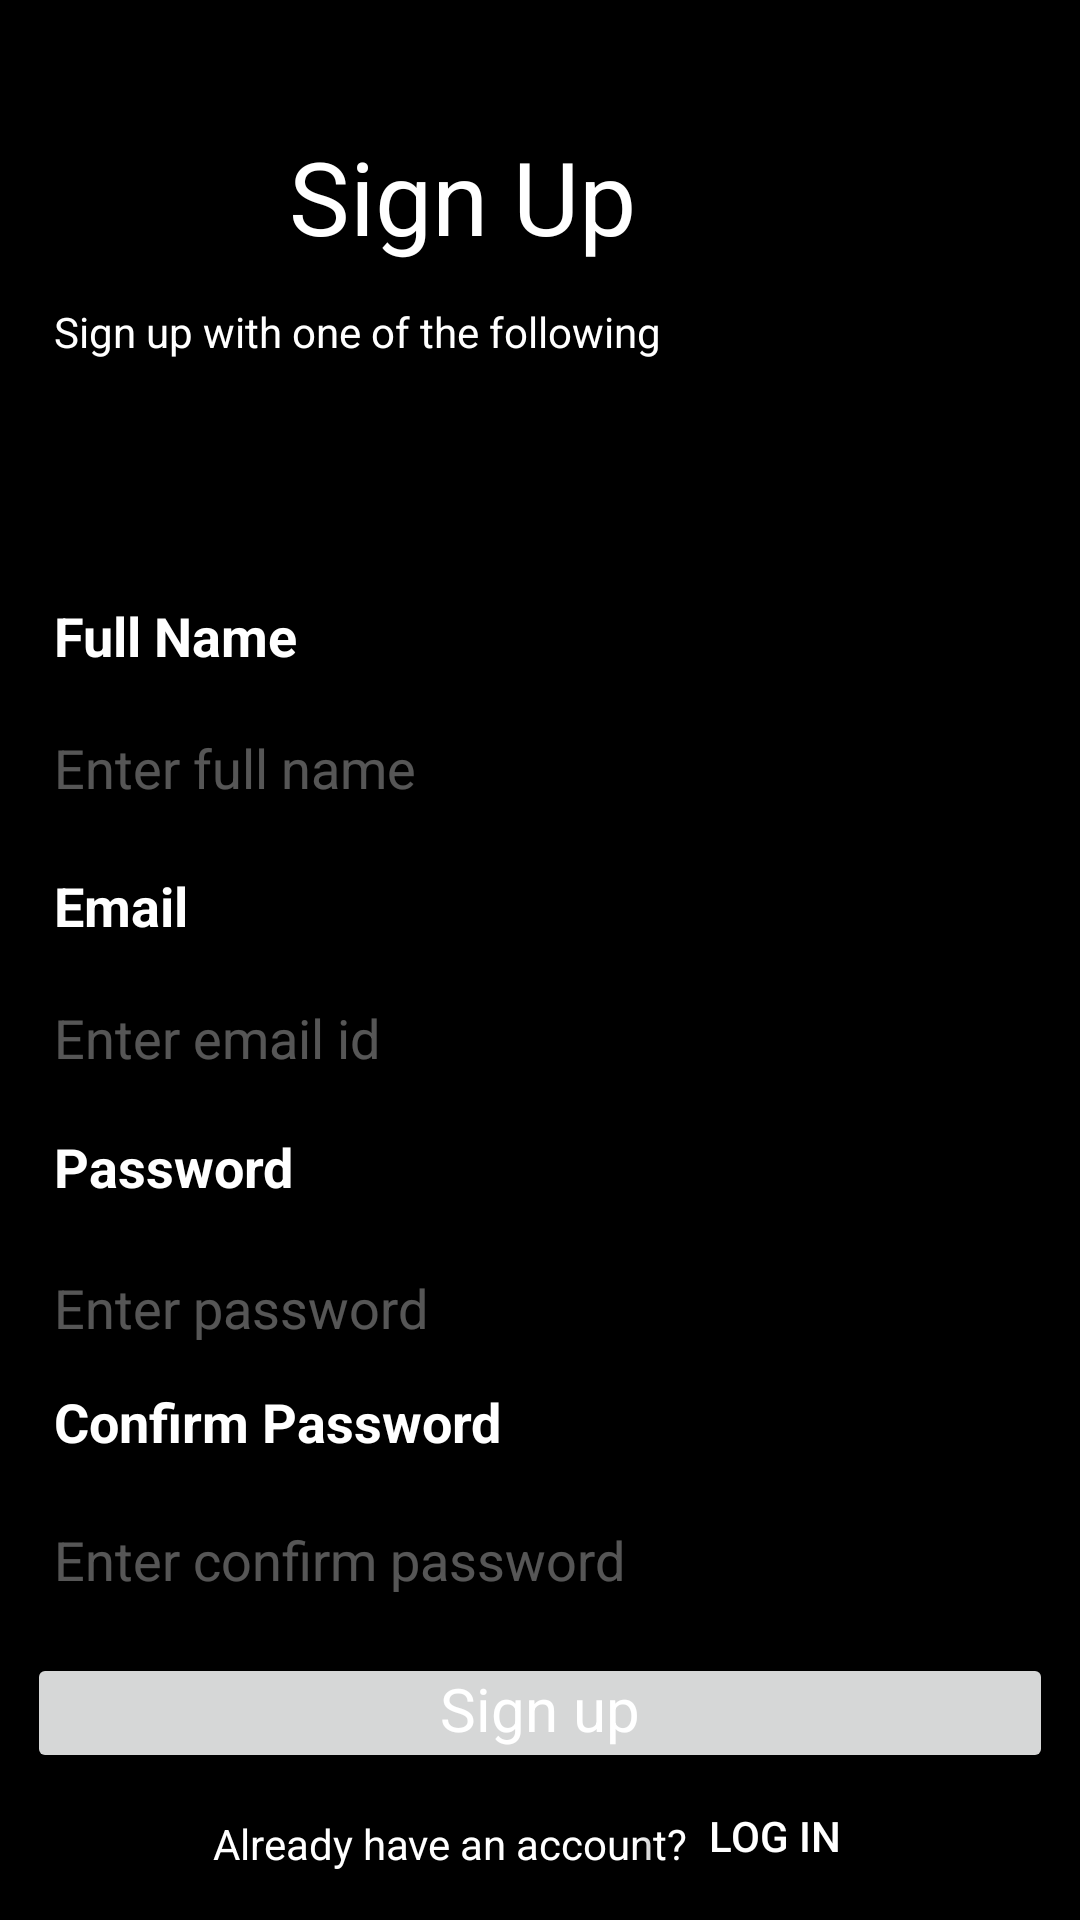

Produce the Android XML layout that renders to this screen, including the resource entries it uses.
<!-- AndroidManifest.xml: application theme Theme.MiniProjectApp -->
<!-- res/layout/activity_sign_up.xml -->
<?xml version="1.0" encoding="utf-8"?>
<RelativeLayout xmlns:android="http://schemas.android.com/apk/res/android"
    xmlns:app="http://schemas.android.com/apk/res-auto"
    xmlns:tools="http://schemas.android.com/tools"
    android:layout_width="match_parent"
    android:layout_height="match_parent"
    tools:context=".SignUp"
    android:background="@color/black">

    <TextView
        android:id="@+id/textView3"
        android:layout_width="wrap_content"
        android:layout_height="wrap_content"
        android:layout_alignParentEnd="true"
        android:layout_alignParentBottom="true"
        android:layout_centerHorizontal="true"
        android:layout_marginEnd="148dp"
        android:layout_marginBottom="552dp"
        android:text="Sign Up"
        android:textColor="#FFFFFF"
        android:textSize="34dp" />

    <TextView
        android:id="@+id/textView8"
        android:layout_width="wrap_content"
        android:layout_height="wrap_content"
        android:layout_alignParentStart="true"
        android:layout_alignParentBottom="true"
        android:layout_marginStart="18dp"
        android:layout_marginBottom="520dp"
        android:text="Sign up with one of the following"
        android:textColor="#FFFFFF" />

    <TextView
        android:id="@+id/textView9"
        android:layout_width="wrap_content"
        android:layout_height="wrap_content"
        android:layout_alignParentStart="true"
        android:layout_alignParentBottom="true"
        android:layout_marginStart="18dp"
        android:layout_marginBottom="416dp"
        android:text="Full Name"
        android:textColor="#FFFFFF"
        android:textSize="18dp"
        android:textStyle="bold" />

    <TextView
        android:id="@+id/textView10"
        android:layout_width="wrap_content"
        android:layout_height="wrap_content"
        android:layout_alignParentStart="true"
        android:layout_alignParentBottom="true"
        android:layout_marginStart="18dp"
        android:layout_marginBottom="326dp"
        android:text="Email"
        android:textColor="#FFFFFF"
        android:textSize="18dp"
        android:textStyle="bold" />

    <TextView
        android:id="@+id/textView11"
        android:layout_width="wrap_content"
        android:layout_height="wrap_content"
        android:layout_alignParentStart="true"
        android:layout_alignParentBottom="true"
        android:layout_marginStart="18dp"
        android:layout_marginBottom="239dp"
        android:text="Password"
        android:textColor="#FFFFFF"
        android:textSize="18dp"
        android:textStyle="bold" />

    <TextView
        android:id="@+id/textView12"
        android:layout_width="wrap_content"
        android:layout_height="wrap_content"
        android:layout_alignParentStart="true"
        android:layout_alignParentBottom="true"
        android:layout_marginStart="18dp"
        android:layout_marginBottom="154dp"
        android:text="Confirm Password"
        android:textColor="#FFFFFF"
        android:textSize="18dp"
        android:textStyle="bold" />

    <EditText
        android:id="@+id/editText3"
        android:layout_width="363dp"
        android:layout_height="44dp"
        android:layout_alignParentStart="true"
        android:layout_alignParentBottom="true"
        android:layout_marginStart="18dp"
        android:layout_marginBottom="362dp"
        android:background="@drawable/back"
        android:backgroundTint="@color/white"
        android:ems="10"
        android:hint="Enter full name"
        android:inputType="textPersonName"
        android:textColor="#FFFFFF"
        android:textColorHint="#56FFFFFF" />

    <EditText
        android:id="@+id/editText4"
        android:layout_width="363dp"
        android:layout_height="44dp"
        android:layout_alignParentStart="true"
        android:layout_alignParentBottom="true"
        android:layout_marginStart="18dp"
        android:layout_marginBottom="272dp"
        android:background="@drawable/back"
        android:backgroundTint="@color/white"
        android:ems="10"
        android:hint="Enter email id"
        android:inputType="textPersonName"
        android:textColor="#FFFFFF"
        android:textColorHint="#56FFFFFF" />

    <EditText
        android:id="@+id/editText5"
        android:layout_width="363dp"
        android:layout_height="44dp"
        android:layout_alignParentStart="true"
        android:layout_alignParentBottom="true"
        android:layout_marginStart="18dp"
        android:layout_marginBottom="182dp"
        android:background="@drawable/back"
        android:backgroundTint="@color/white"
        android:ems="10"
        android:hint="Enter password"
        android:inputType="textPersonName"
        android:textColor="#FFFFFF"
        android:textColorHint="#56FFFFFF" />

    <EditText
        android:id="@+id/editText6"
        android:layout_width="363dp"
        android:layout_height="44dp"
        android:layout_alignParentStart="true"
        android:layout_alignParentBottom="true"
        android:layout_marginStart="18dp"
        android:layout_marginBottom="98dp"
        android:background="@drawable/back"
        android:backgroundTint="@color/white"
        android:ems="10"
        android:hint="Enter confirm password"
        android:inputType="textPersonName"
        android:textColor="#FFFFFF"
        android:textColorHint="#56FFFFFF" />

    <ImageButton
        android:id="@+id/imageButton2"
        android:layout_width="370dp"
        android:layout_height="40dp"
        android:layout_alignParentBottom="true"
        android:layout_centerHorizontal="true"
        android:layout_marginStart="18dp"
        android:layout_marginBottom="49dp"
        app:srcCompat="@drawable/color2" />

    <TextView
        android:id="@+id/textView13"
        android:layout_width="wrap_content"
        android:layout_height="wrap_content"
        android:layout_alignParentBottom="true"
        android:layout_centerHorizontal="true"
        android:layout_marginBottom="57dp"
        android:text="Sign up"
        android:textColor="#FFFFFF"
        android:textSize="20dp" />

    <TextView
        android:id="@+id/textView14"
        android:layout_width="wrap_content"
        android:layout_height="wrap_content"
        android:layout_alignParentStart="true"
        android:layout_alignParentBottom="true"
        android:layout_marginStart="71dp"
        android:layout_marginBottom="16dp"
        android:text="Already have an account?"
        android:textColor="#FFFFFF" />

    <Button
        android:id="@+id/button4"
        android:layout_width="wrap_content"
        android:layout_height="wrap_content"
        android:layout_alignParentEnd="true"
        android:layout_alignParentBottom="true"
        android:layout_marginEnd="58dp"
        android:layout_marginBottom="4dp"
        android:background="@color/black"
        android:backgroundTint="@android:color/transparent"
        android:text="Log in"
        android:textColor="#FFFFFF" />
</RelativeLayout>
<!-- resources referenced by this layout -->
<resources>
  <style name="Theme.MiniProjectApp" parent="Theme.AppCompat.DayNight.DarkActionBar">
          
          <item name="colorPrimary">@color/purple_500</item>
          <item name="colorPrimaryVariant">@color/purple_700</item>
          <item name="colorOnPrimary">@color/white</item>
          
          <item name="colorSecondary">@color/teal_200</item>
          <item name="colorSecondaryVariant">@color/teal_700</item>
          <item name="colorOnSecondary">@color/black</item>
          
          <item name="android:statusBarColor" tools:targetApi="l">?attr/colorPrimaryVariant</item>
          
      </style>
  <!-- not gathered from this repository: default colours our renderer supplied (Android Studio template values) -->
  <color name="purple_500">#FF6200EE</color>
  <color name="purple_700">#FF3700B3</color>
  <color name="teal_200">#FF03DAC5</color>
  <color name="teal_700">#FF018786</color>
  <color name="black">#FF000000</color>
  <color name="white">#FFFFFFFF</color>
</resources>
